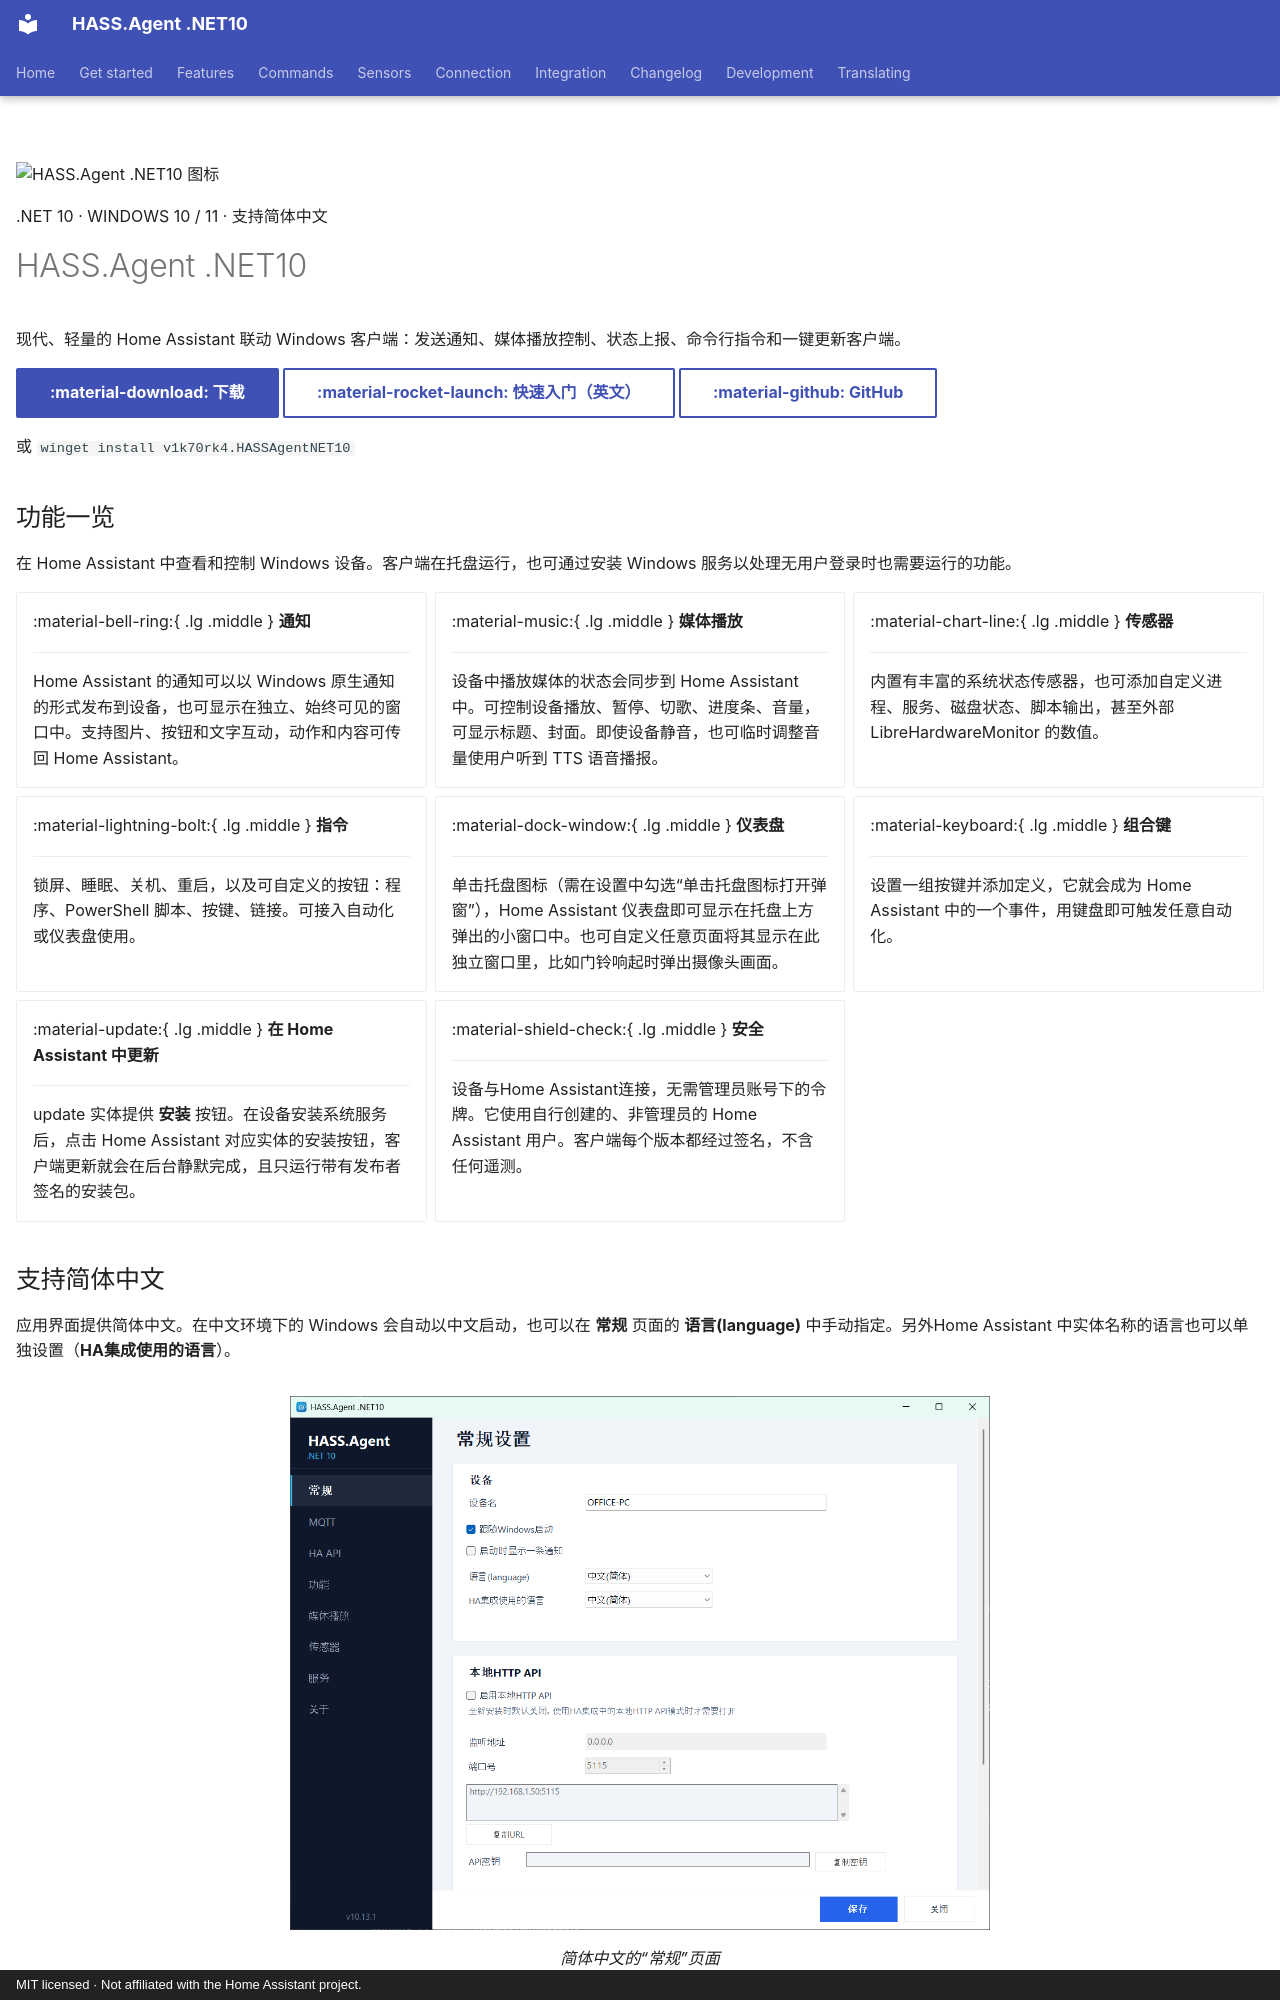

repository: v1k70rk4/HASS.Agent.NET10 · page: zh/index.html · generator: mkdocs · copyright: MIT licensed · Not affiliated with the Home Assistant project.

---
title: 面向 Home Assistant 联动的现代化 .NET10 Windows 客户端
description: 免费的 Home Assistant 联动 Windows 的应用，提供简体中文用户界面。发送通知、媒体播放控制、状态上报、命令行指令和一键更新客户端，支持通过 MQTT 或 WebSocket API 连接。
lang: zh-Hans
hide:
  - navigation
  - toc
---

<div class="hero" markdown>

![HASS.Agent .NET10 图标](../images/hass_agent_companion_modern_icon.png){ .logo }

<p class="eyebrow">.NET 10 · WINDOWS 10 / 11 · 支持简体中文</p>

# HASS.Agent .NET10

<p class="tag">现代、轻量的 Home Assistant 联动 Windows 客户端：发送通知、媒体播放控制、状态上报、命令行指令和一键更新客户端。</p>

[:material-download: 下载](https://github.com/v1k70rk4/HASS.Agent.NET10/releases/latest){ .md-button .md-button--primary }
[:material-rocket-launch: 快速入门（英文）](../getting-started/index.md){ .md-button }
[:material-github: GitHub](https://github.com/v1k70rk4/HASS.Agent.NET10){ .md-button }

或 `winget install v1k70rk4.HASSAgentNET10`

</div>

## 功能一览

在 Home Assistant 中查看和控制 Windows 设备。客户端在托盘运行，也可通过安装 Windows 服务以处理无用户登录时也需要运行的功能。

<div class="grid cards" markdown>

-   :material-bell-ring:{ .lg .middle } **通知**

    ---

    Home Assistant 的通知可以以 Windows 原生通知的形式发布到设备，也可显示在独立、始终可见的窗口中。支持图片、按钮和文字互动，动作和内容可传回 Home Assistant。

-   :material-music:{ .lg .middle } **媒体播放**

    ---

    设备中播放媒体的状态会同步到 Home Assistant 中。可控制设备播放、暂停、切歌、进度条、音量，可显示标题、封面。即使设备静音，也可临时调整音量使用户听到 TTS 语音播报。

-   :material-chart-line:{ .lg .middle } **传感器**

    ---

    内置有丰富的系统状态传感器，也可添加自定义进程、服务、磁盘状态、脚本输出，甚至外部 LibreHardwareMonitor 的数值。

-   :material-lightning-bolt:{ .lg .middle } **指令**

    ---

    锁屏、睡眠、关机、重启，以及可自定义的按钮：程序、PowerShell 脚本、按键、链接。可接入自动化或仪表盘使用。

-   :material-dock-window:{ .lg .middle } **仪表盘**

    ---

    单击托盘图标（需在设置中勾选“单击托盘图标打开弹窗”），Home Assistant 仪表盘即可显示在托盘上方弹出的小窗口中。也可自定义任意页面将其显示在此独立窗口里，比如门铃响起时弹出摄像头画面。

-   :material-keyboard:{ .lg .middle } **组合键**

    ---

    设置一组按键并添加定义，它就会成为 Home Assistant 中的一个事件，用键盘即可触发任意自动化。

-   :material-update:{ .lg .middle } **在 Home Assistant 中更新**

    ---

    update 实体提供 **安装** 按钮。在设备安装系统服务后，点击 Home Assistant 对应实体的安装按钮，客户端更新就会在后台静默完成，且只运行带有发布者签名的安装包。

-   :material-shield-check:{ .lg .middle } **安全**

    ---

    设备与Home Assistant连接，无需管理员账号下的令牌。它使用自行创建的、非管理员的 Home Assistant 用户。客户端每个版本都经过签名，不含任何遥测。

</div>

## 支持简体中文

应用界面提供简体中文。在中文环境下的 Windows 会自动以中文启动，也可以在 **常规** 页面的 **语言(language)** 中手动指定。另外Home Assistant 中实体名称的语言也可以单独设置（**HA集成使用的语言**）。

<figure class="shot" markdown>
![HASS.Agent .NET10 的“常规设置”页面（简体中文）](../images/ui-general-zh.png){ width="700" }
<figcaption>简体中文的“常规”页面</figcaption>
</figure>
